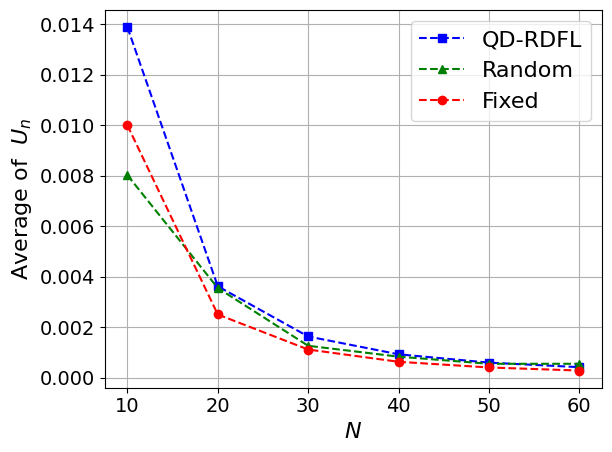

The script that saved this image:
import matplotlib.pyplot as plt
import numpy as np
import matplotlib

# 设置全局字体为 Times New Roman
matplotlib.rcParams['font.family'] = 'Times New Roman'
matplotlib.rcParams['font.size'] = 16  # 同时设置字体大小

# 定义用户数量
users = np.arange(0, 70)

# 定义不同策略下的BS效用
utility_qdrdfl = [0.013888904975080973, 0.003618421224931645, 0.0016283533929213187, 0.0009214748398204242, 0.0005918370325082023, 0.0004119587710614936]
utility_random = [0.008023977842834696, 0.0035489522510946726, 0.0012593924607740966, 0.0008284765587383836, 0.0005460392541126513, 0.0005460392541126513]
utility_fix = [0.010000000000007104, 0.0025000000000000135, 0.001111111111111111, 0.0006249999999999922, 0.00039999999999989154, 0.0002777777777777768]

# 绘制图表
plt.plot(users[10:70:10], utility_qdrdfl, 'b--s', label='QD-RDFL')  # 蓝色虚线，方形标记
plt.plot(users[10:70:10], utility_random, 'g--^', label='Random')  # 绿色虚线，三角形标记
plt.plot(users[10:70:10], utility_fix, 'r--o', label='Fixed')  # 红色虚线，圆形标记

# 添加图例
plt.legend()

plt.tick_params(axis='x', labelsize=14)
plt.tick_params(axis='y', labelsize=14)

# 设置标题和坐标轴标签
plt.xlabel(r'$N$')
plt.ylabel(r'Average of  $U_n$')

# 强制显示完全
plt.tight_layout()

# 显示网格
plt.grid(True)

# 显示图表
plt.show()
